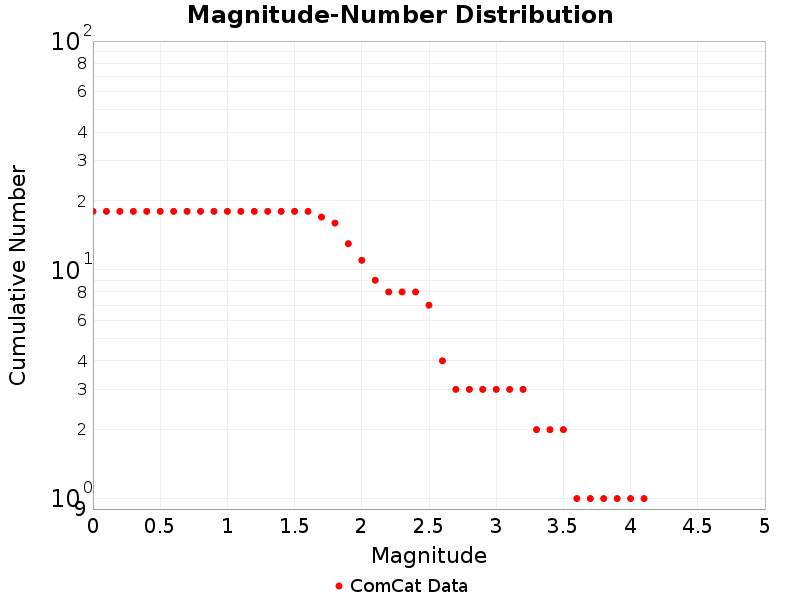

The table this chart was drawn from, first rows:
Magnitude, ComCat Data
0.0, 18.0
0.1, 18.0
0.2, 18.0
0.3, 18.0
0.4, 18.0
0.5, 18.0
0.6, 18.0
0.7, 18.0
0.8, 18.0
0.9, 18.0
1.0, 18.0
1.1, 18.0
1.2, 18.0
1.3, 18.0
1.4, 18.0
1.5, 18.0
1.6, 18.0
1.7, 17.0
1.8, 16.0
1.9, 13.0
2.0, 11.0
2.1, 9.0
2.2, 8.0
2.3, 8.0
2.4, 8.0
2.5, 7.0
2.6, 4.0
2.7, 3.0
2.8, 3.0
2.9, 3.0
3.0, 3.0
3.1, 3.0
3.2, 3.0
3.3, 2.0
3.4, 2.0
3.5, 2.0
3.6, 1.0
3.7, 1.0
3.8, 1.0
3.9, 1.0
4.0, 1.0
4.1, 1.0
4.2, 0.0
4.3, 0.0
4.4, 0.0
4.5, 0.0
4.6, 0.0
4.7, 0.0
4.8, 0.0
4.9, 0.0
5.0, 0.0
5.1, 0.0
5.2, 0.0
5.3, 0.0
5.4, 0.0
5.5, 0.0
5.6, 0.0
5.7, 0.0
5.8, 0.0
5.9, 0.0
... 29 more rows
